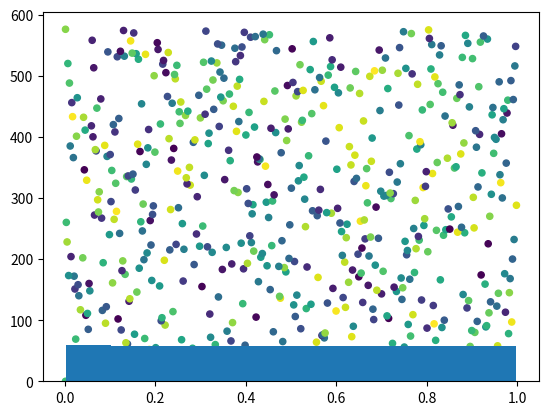

Here is the Python script that generated this plot:
# coding: utf-8

import matplotlib.pyplot as plt
import numpy as np

'''
Лабораторная №1: генератор случайных чисел
'''


def main(multiplier, module, init_value, y):
    array_z, rnd_numbers = calculate_rnd_numbers(init_value, module, multiplier)
    print('Полученные случайные числа: %s' % rnd_numbers)
    print('Лист Z: %s' % array_z)
    dispersion, expectation = calculate_expect_and_dispersion(array_z, module)
    print('Математическое ожидание: %s' % expectation)
    print('Дисперсия: %s' % dispersion)
    draw_graphics(array_z)
    rkor2, rkor10 = calculate_rkor(array_z)
    print('Коэфициенты кореляции с 2: %s\nКоэфициенты кореляции с 10: %s' % (rkor2, rkor10))


def calculate_rnd_numbers(init_value, module, multiplier):
    array_z = []
    rnd_numbers = [init_value]
    array_z.append(init_value / module)
    previous_rnd_number = (multiplier * init_value) % module
    rnd_numbers.append(previous_rnd_number)
    z = previous_rnd_number / module
    array_z.append(z)
    for i in range(2, module):
        previous_rnd_number = (multiplier * rnd_numbers[i - 1]) % module
        rnd_numbers.append(previous_rnd_number)
        z = rnd_numbers[i] / module
        array_z.append(z)
    return array_z, rnd_numbers


def calculate_expect_and_dispersion(array_z, module):
    expectation = sum(array_z) / module
    x = 0
    for j in range(0, module):
        x = (array_z[j] - expectation) ** 2
        x += x
    dispersion = x / (module - 1)
    return dispersion, expectation


def draw_graphics(array_z):
    area = 20
    colors = np.random.rand(len(array_z))
    plt.scatter(array_z, range(0, len(array_z)), s=area, c=colors)
    plt.show()
    plt.hist(array_z, 10)
    plt.show()


def calculate_rkor(array_z):
    rkor2_arr = []
    rkor10_arr = []
    for i, z in enumerate(array_z):
        try:
            rkor2_arr.append(z * array_z[i + 2])
        except IndexError:
            break
        try:
            rkor10_arr.append(z * array_z[i + 10])
        except IndexError:
            pass

    rkor2 = (12.0 / (577.0 - 2.0) * sum(rkor2_arr)) - 3.0
    rkor10 = (12.0 / (577.0 - 10.0) * sum(rkor2_arr)) - 3.0
    return rkor2, rkor10


if __name__ == '__main__':
    # input_values = raw_input('Enter multiplier, module and init_value:\n')
    # if not input_values:
    '''
    Стартовые значения для проверки корректноси работы программы
    Можно расскомментить все остальное и запустить скрипт с любыми значениями
    '''
    main(337.0, 577, 1.0, 10)
    exit(0)
    # multiplier, module, init_value, y = input_values.split()
    # multiplier, module, init_value, y = float(multiplier), int(module), float(init_value), int(y)
    # main(multiplier, module, init_value, y)
